Image classification data set "vgg_splitData" (oceswim/BigProject on GitHub). Class labels (5): aeroplane, bicycle, bus, car, motor.

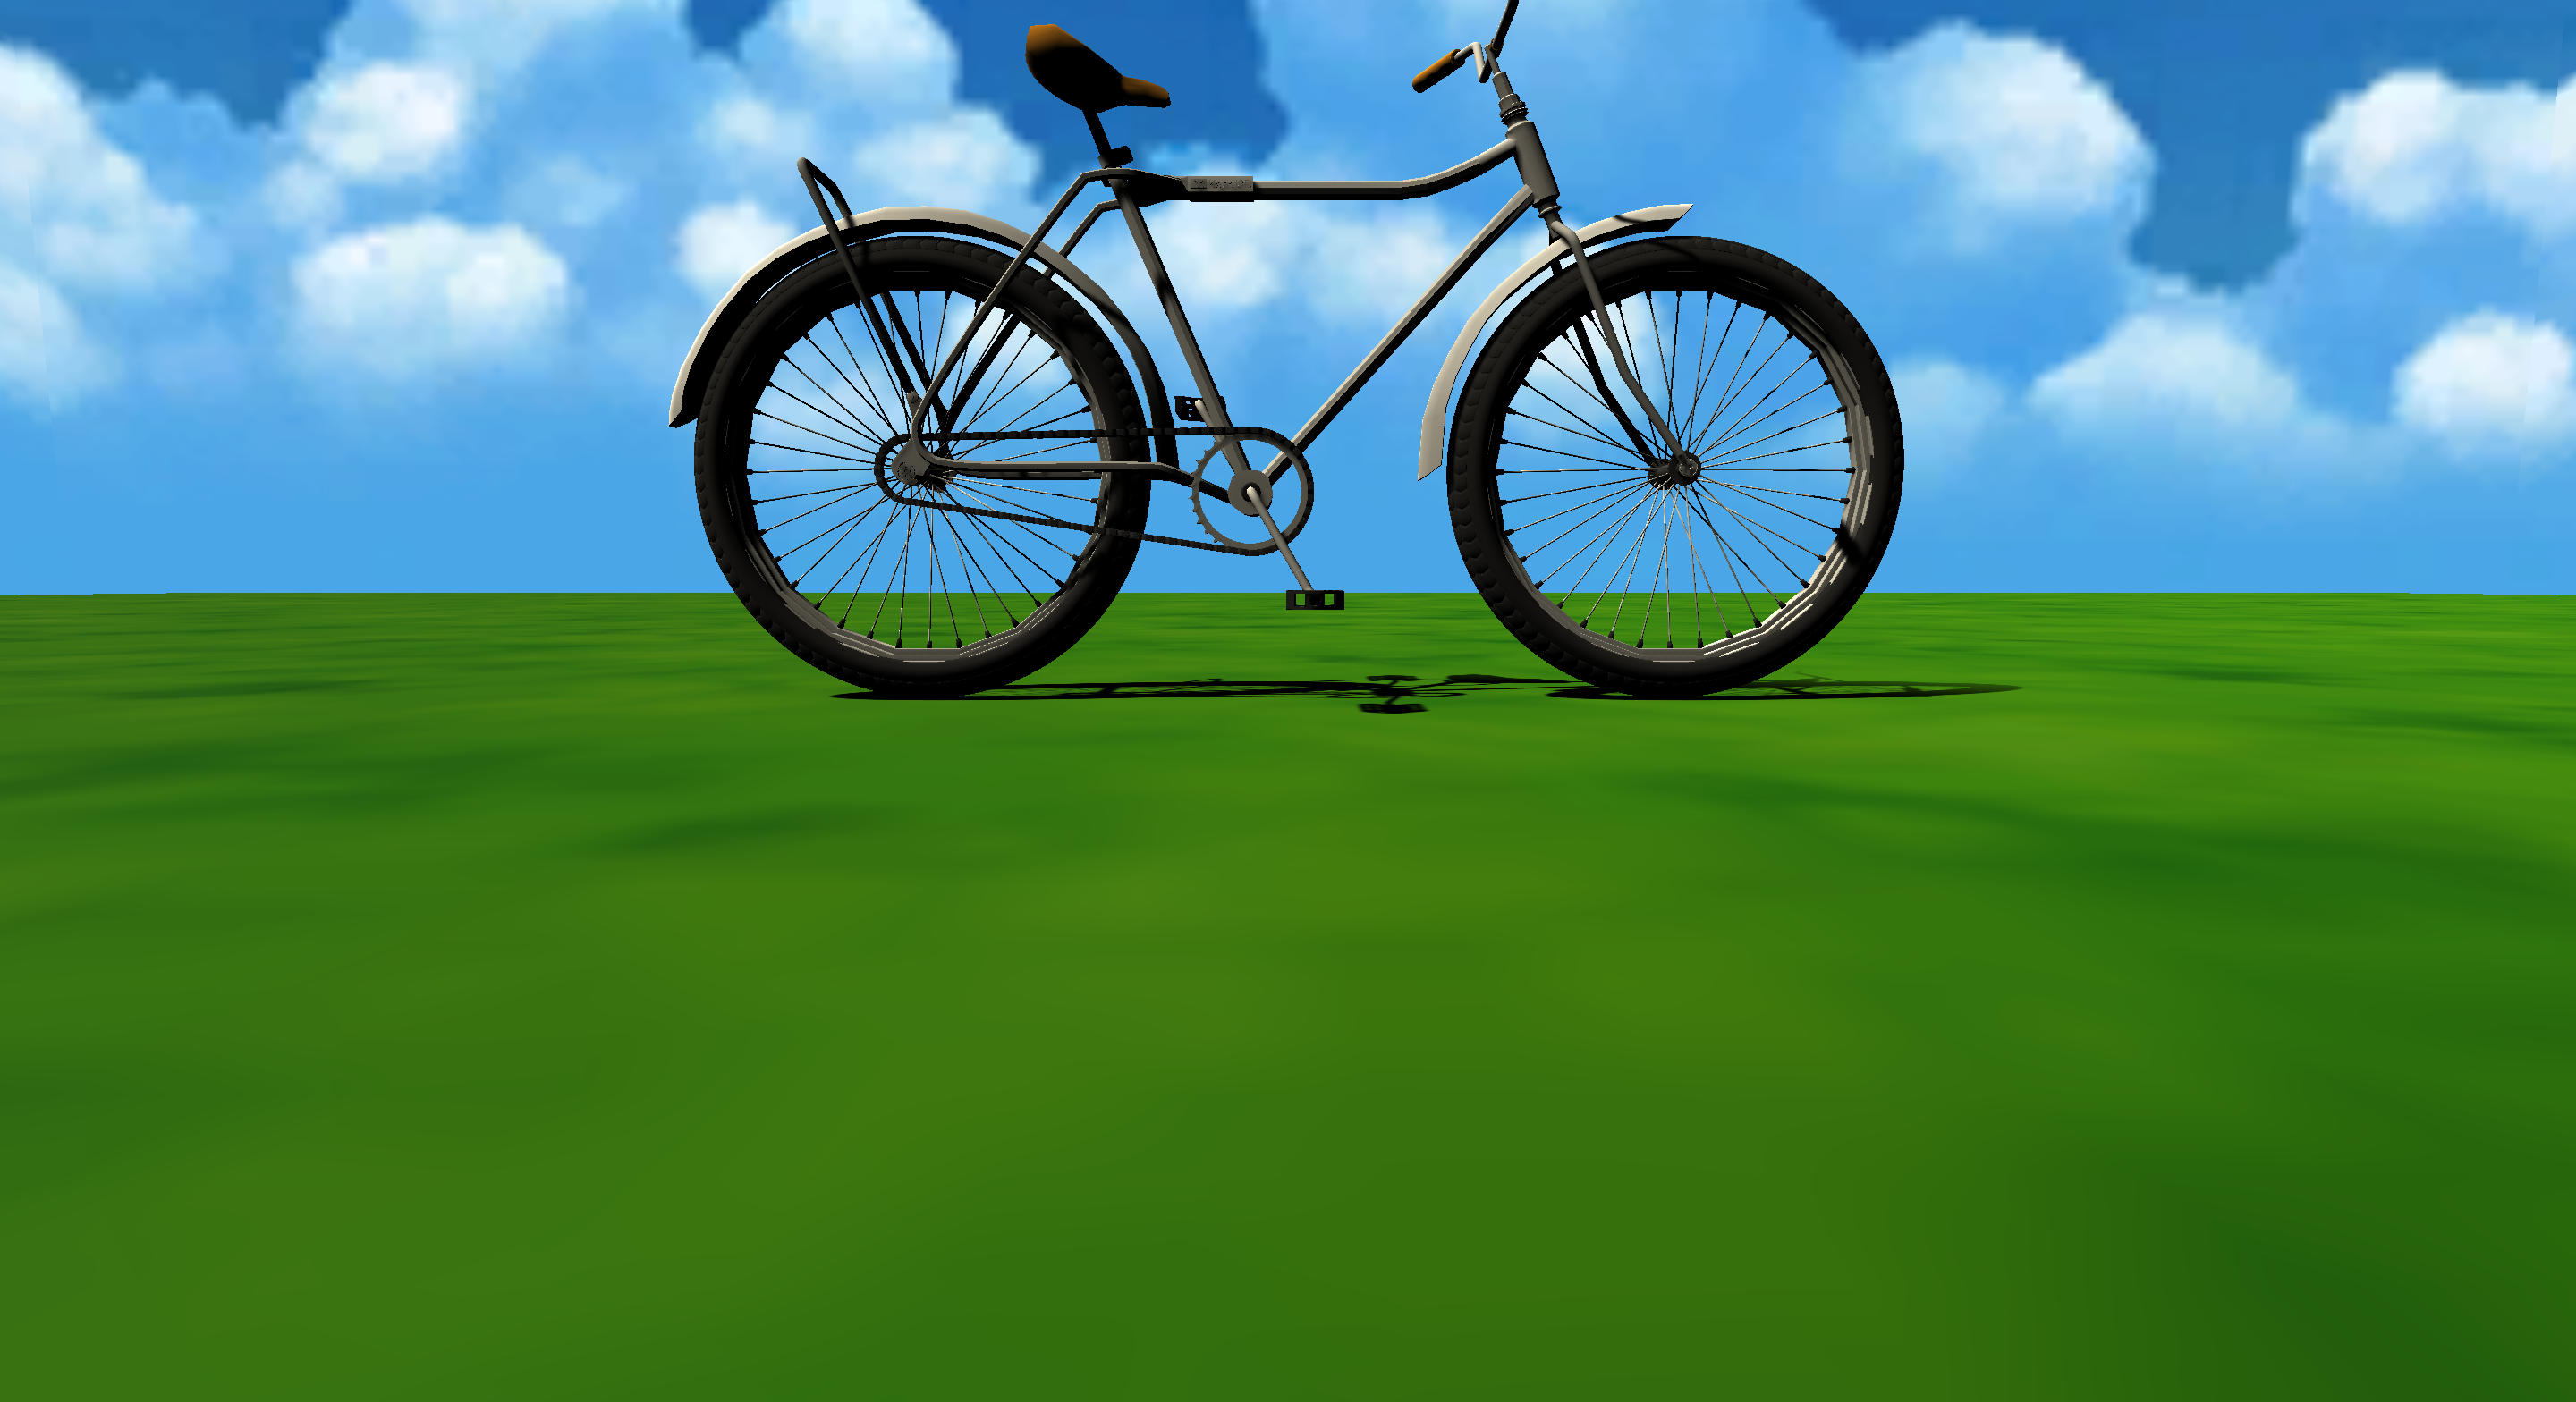
Label: bicycle

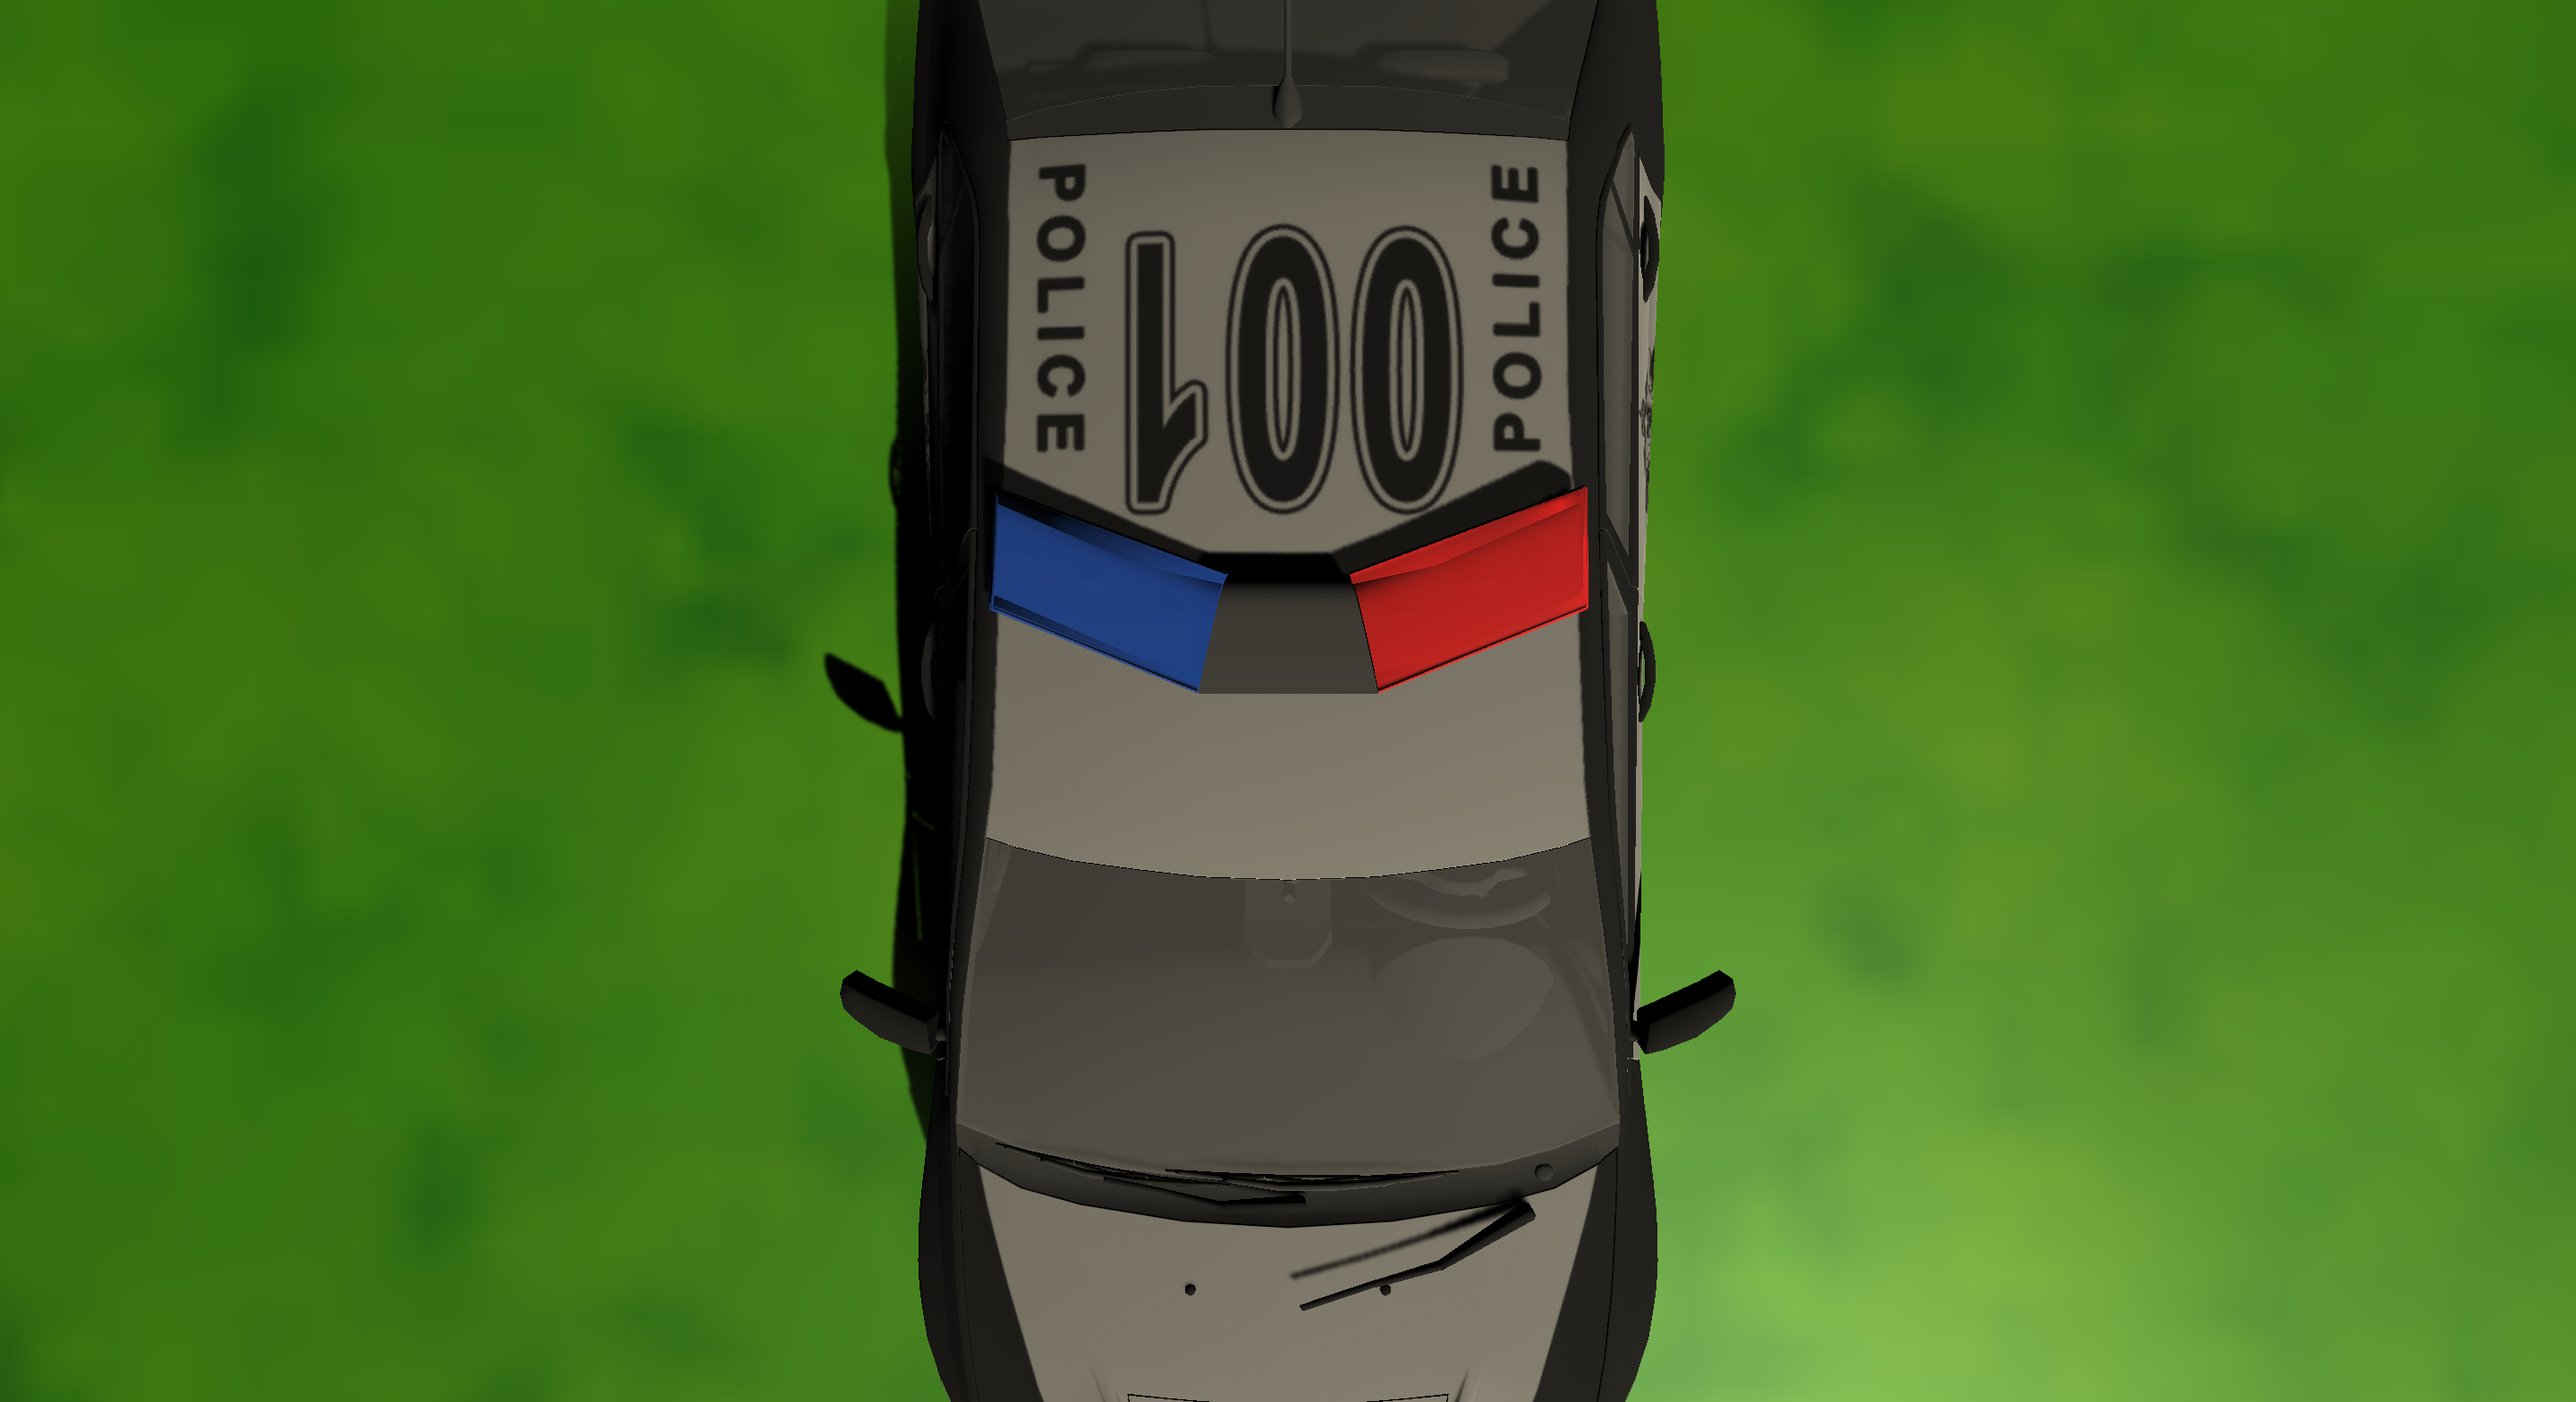
Label: car

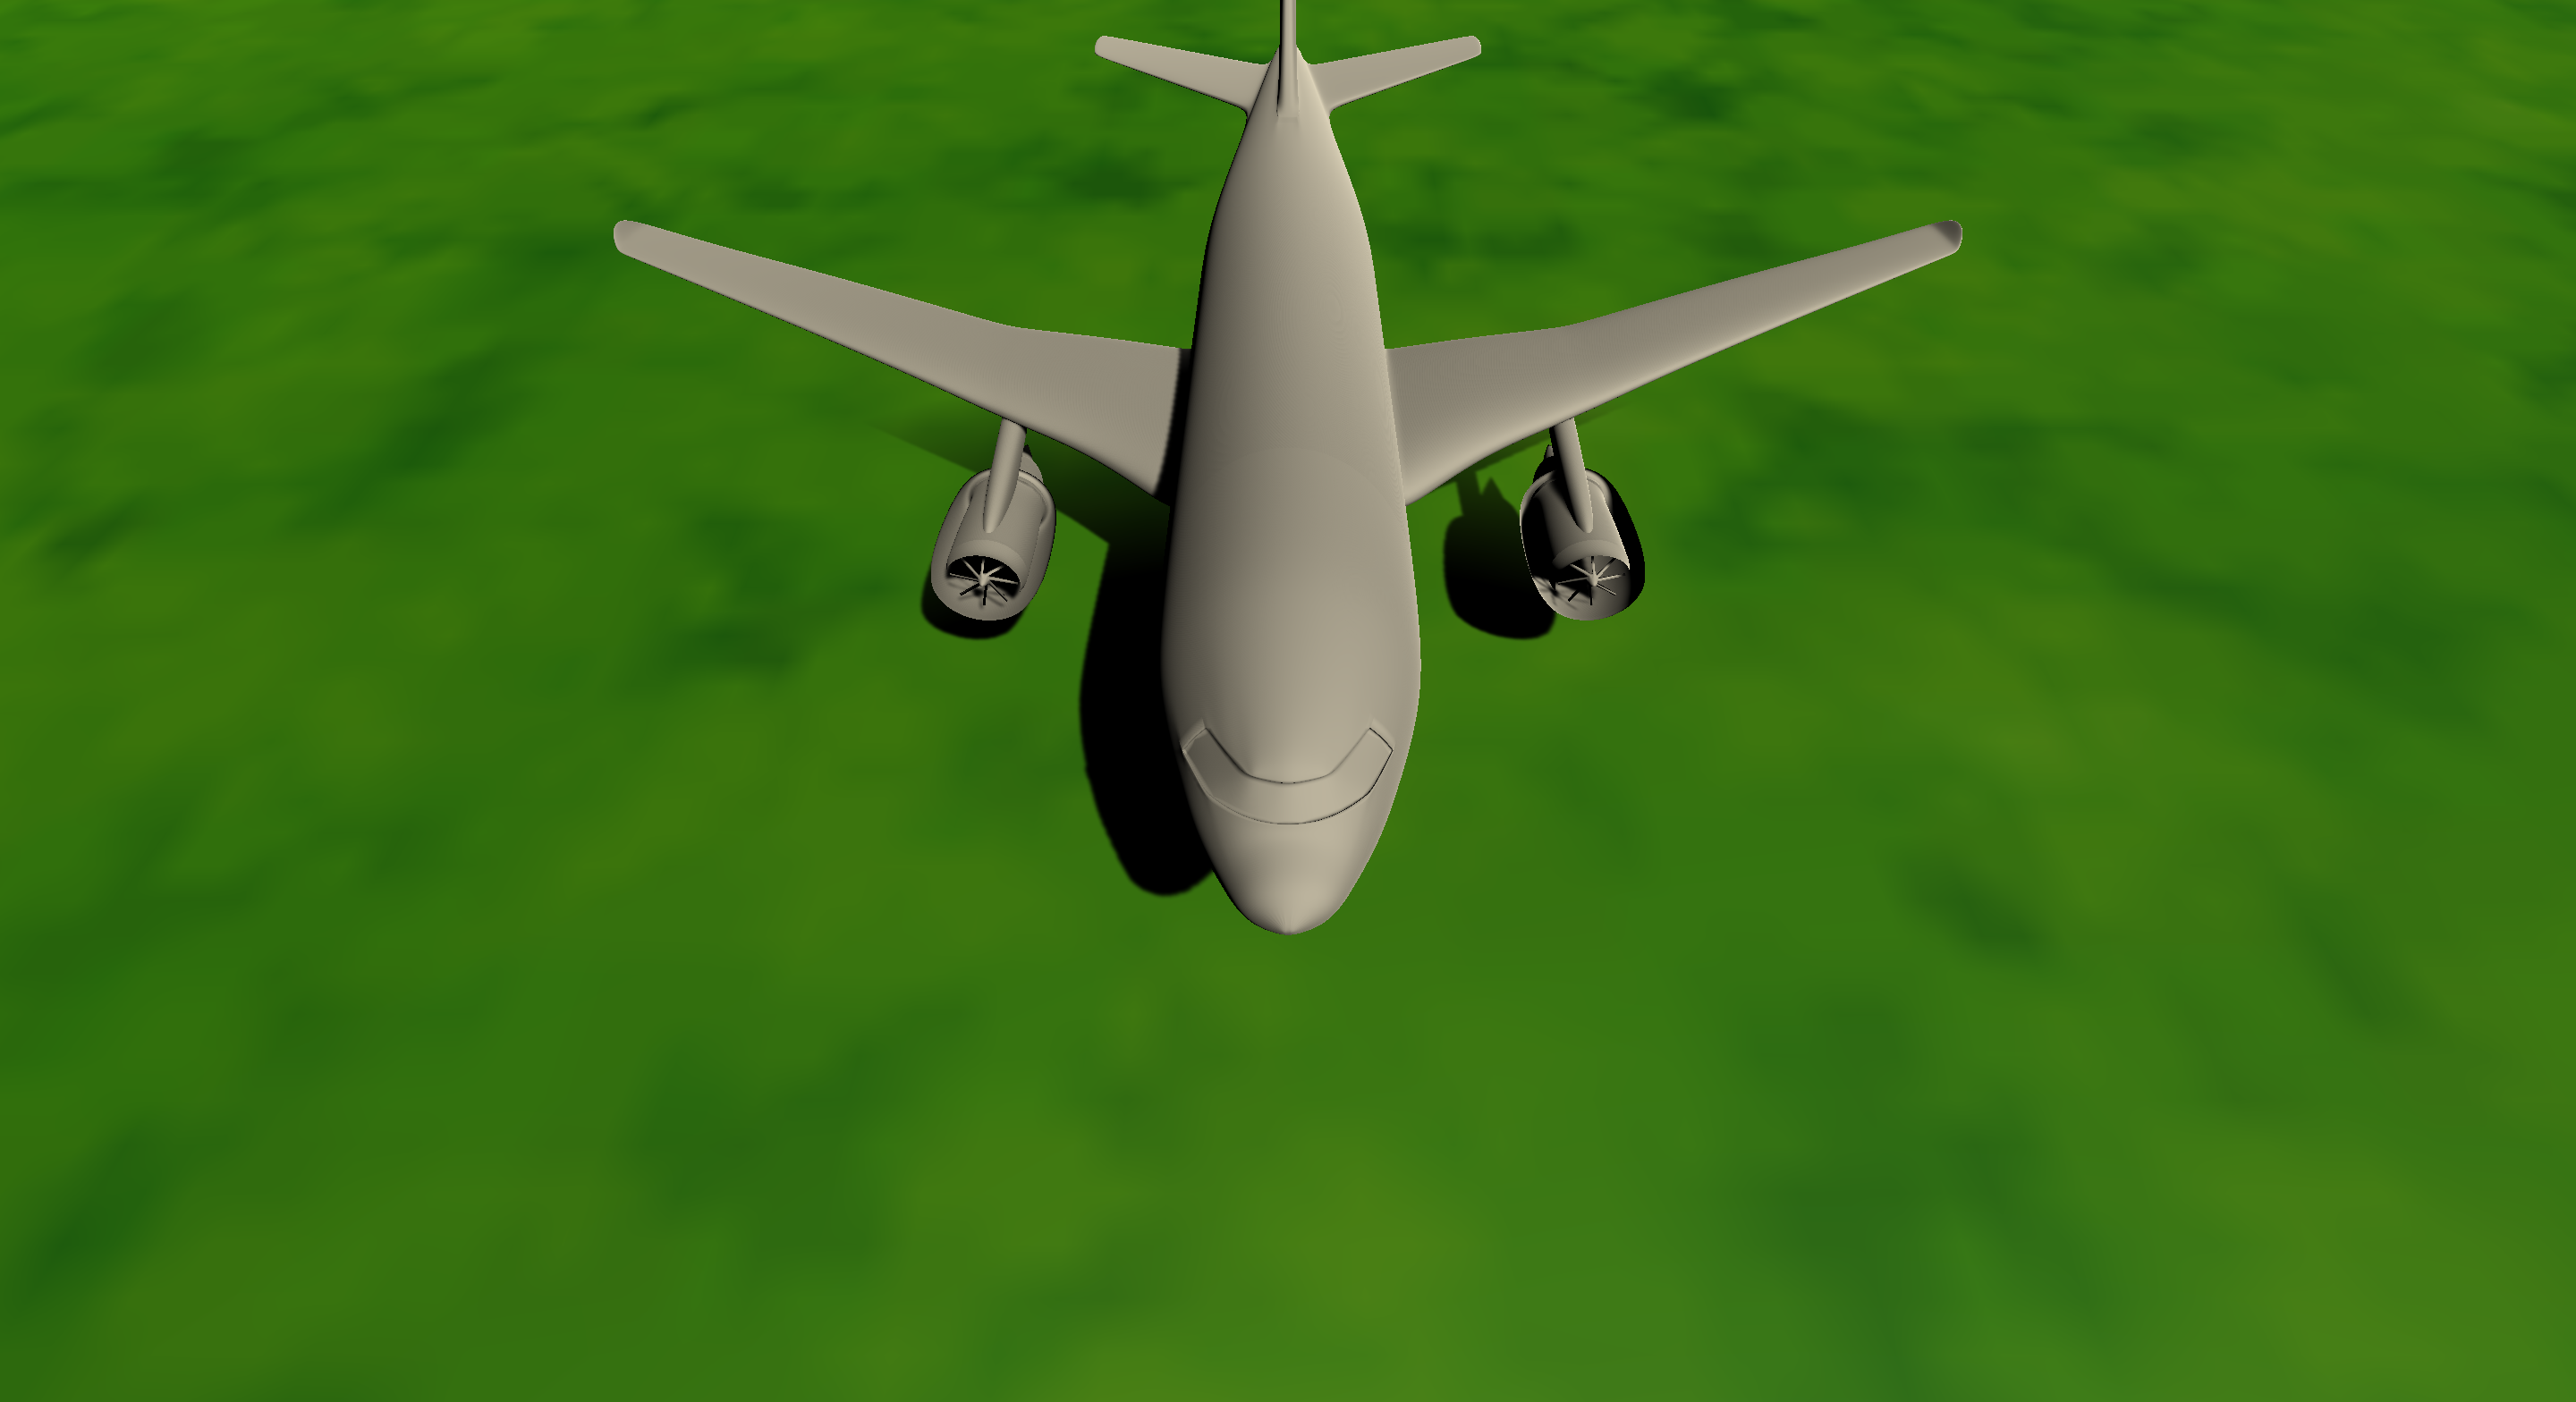
Label: aeroplane

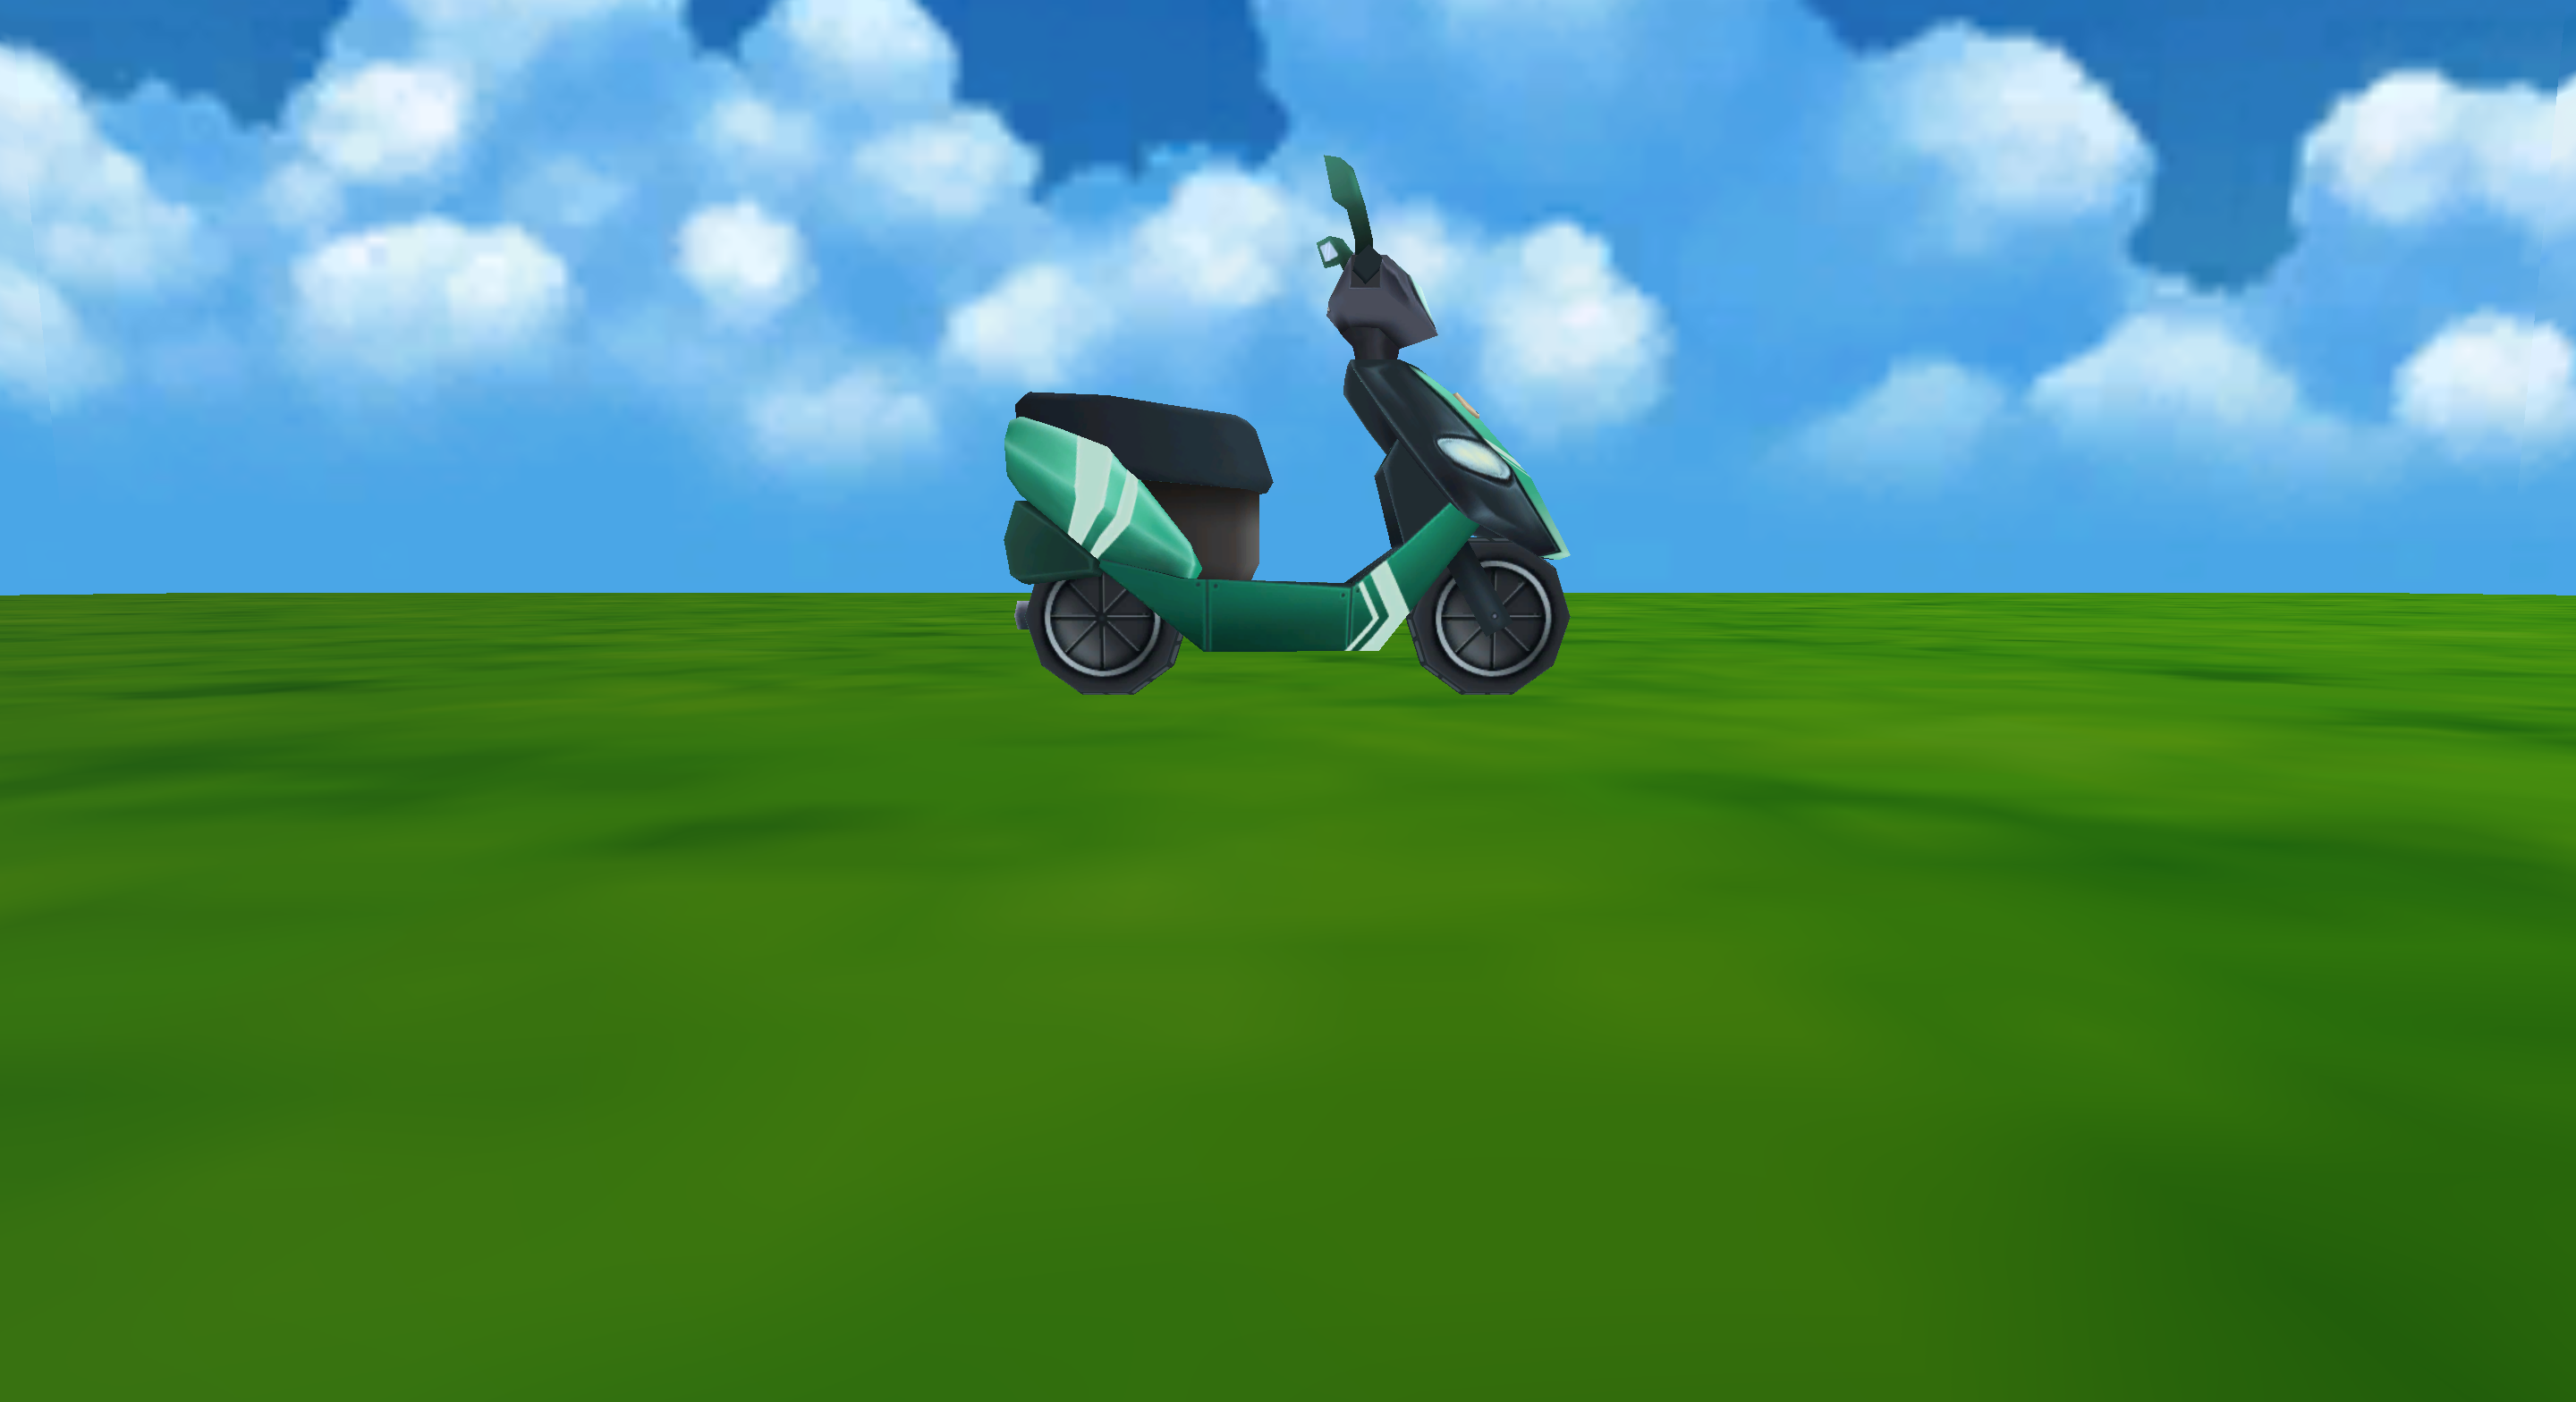
Label: motor

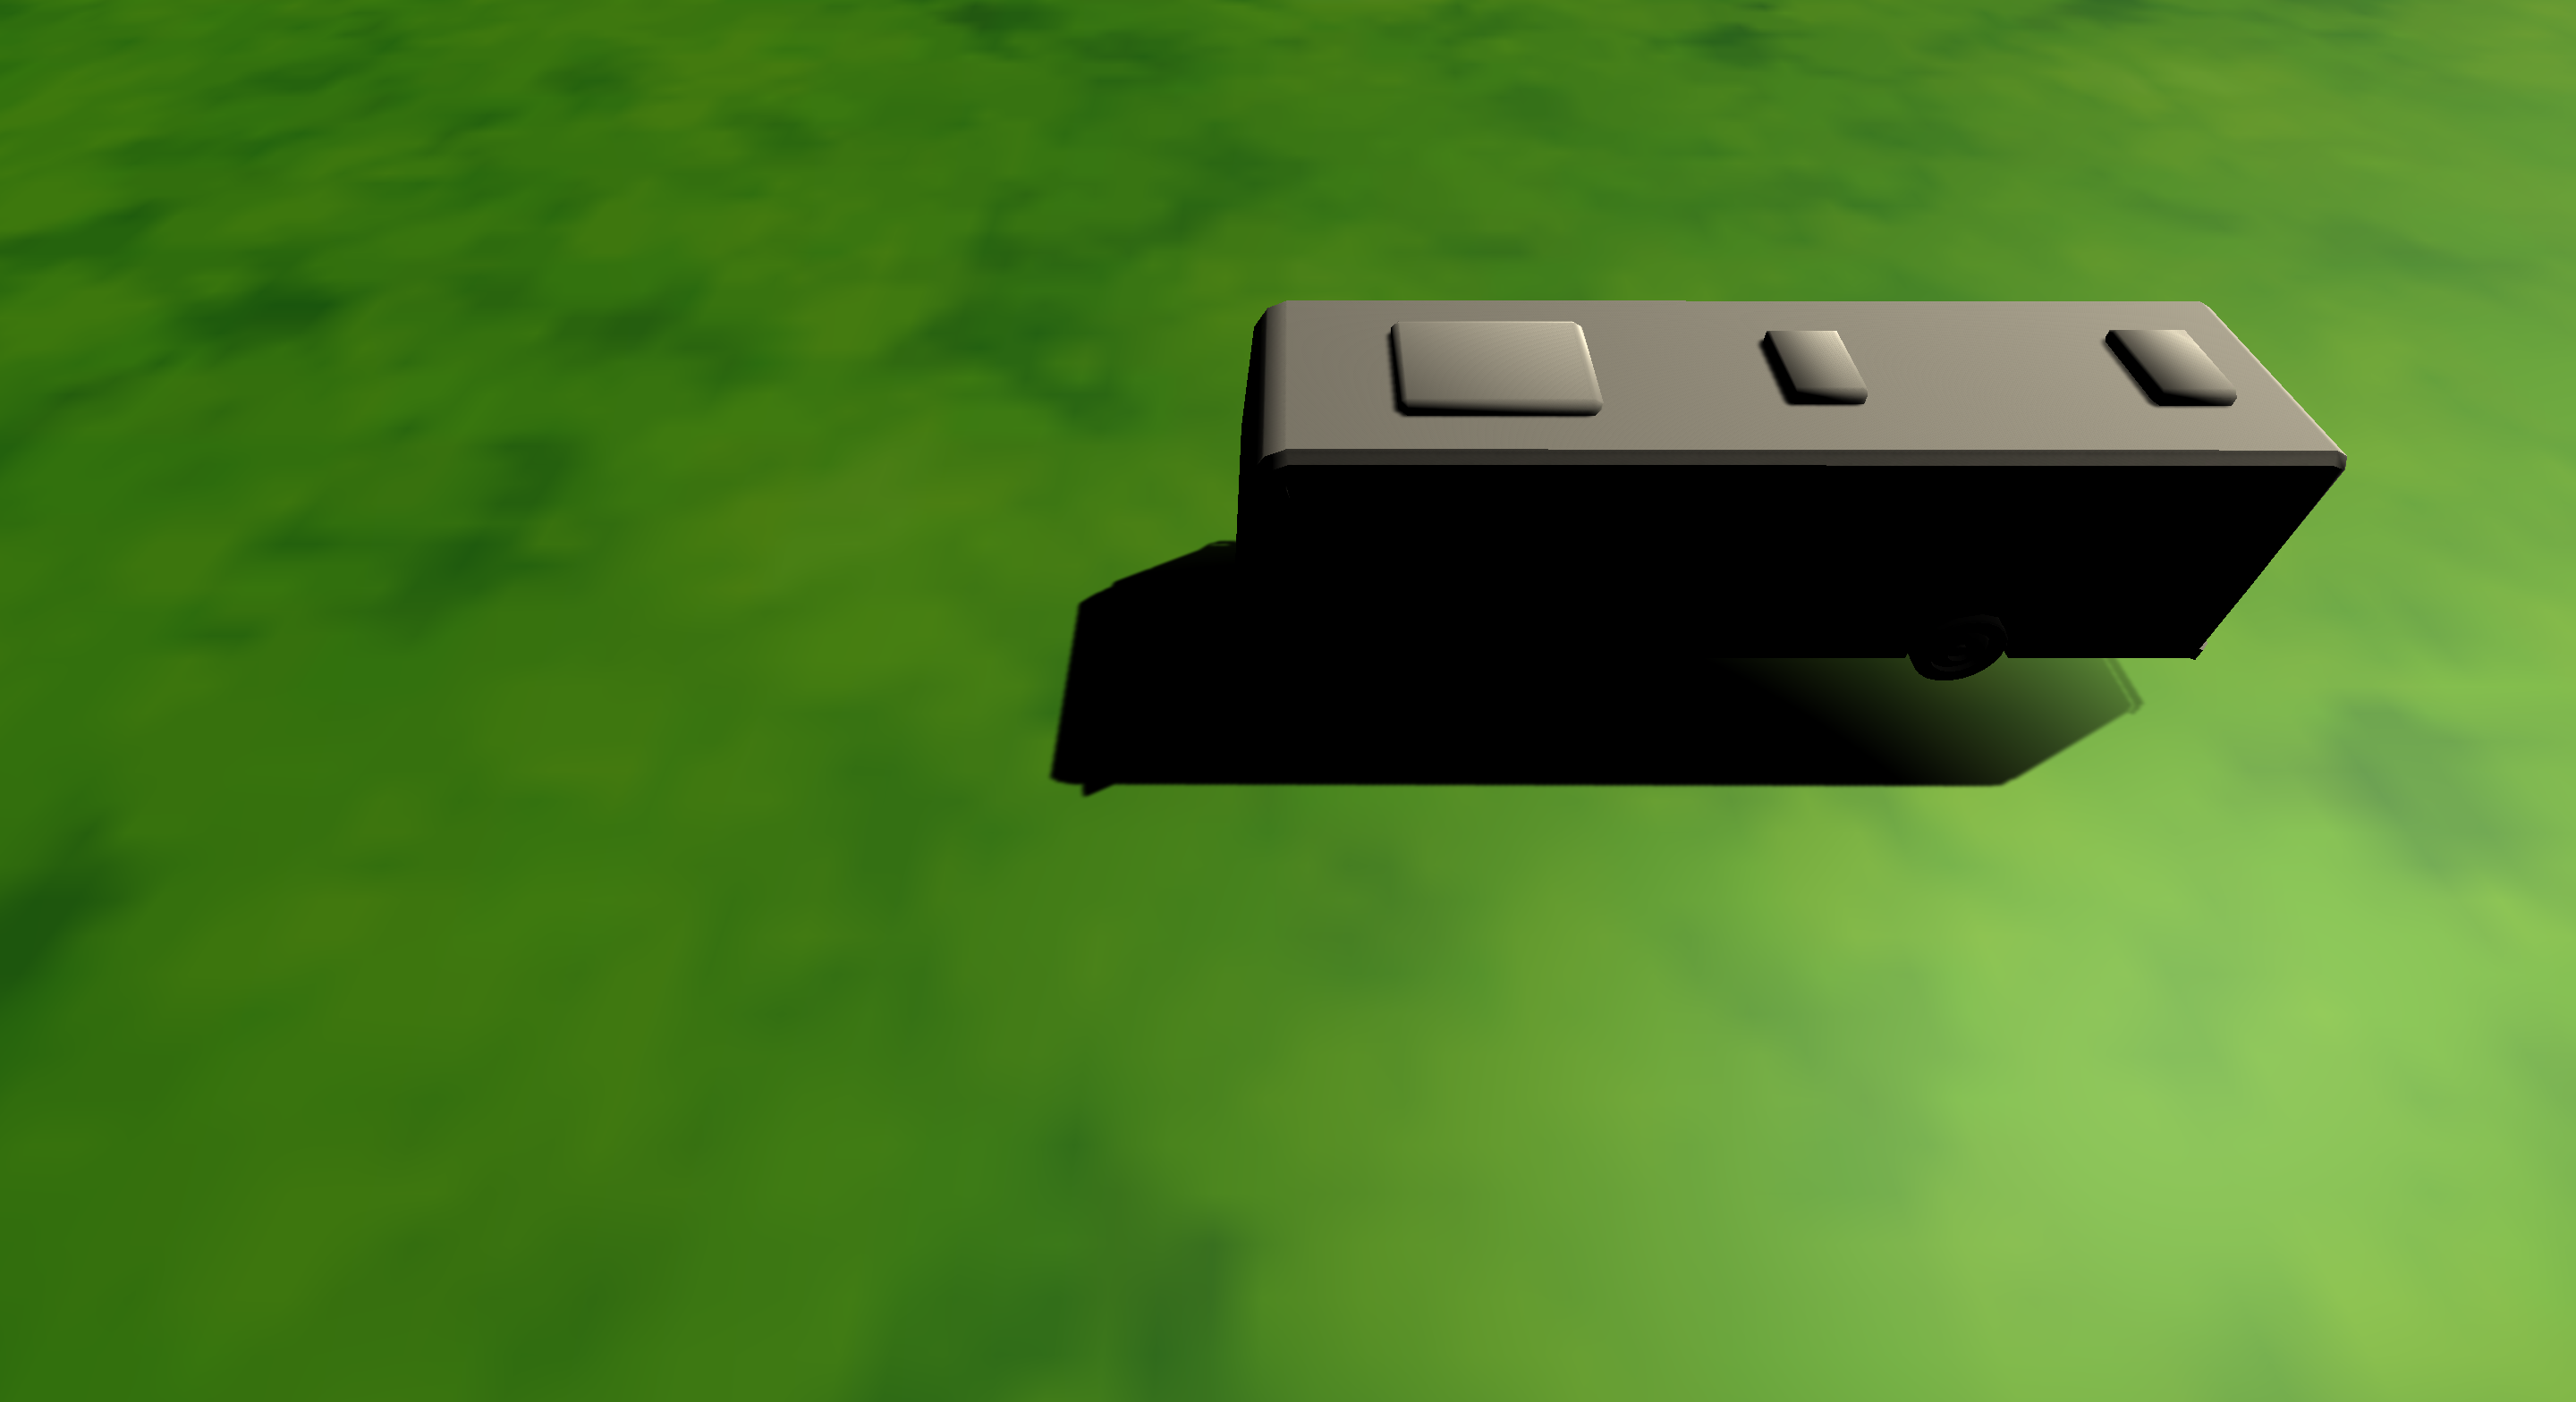
Label: bus

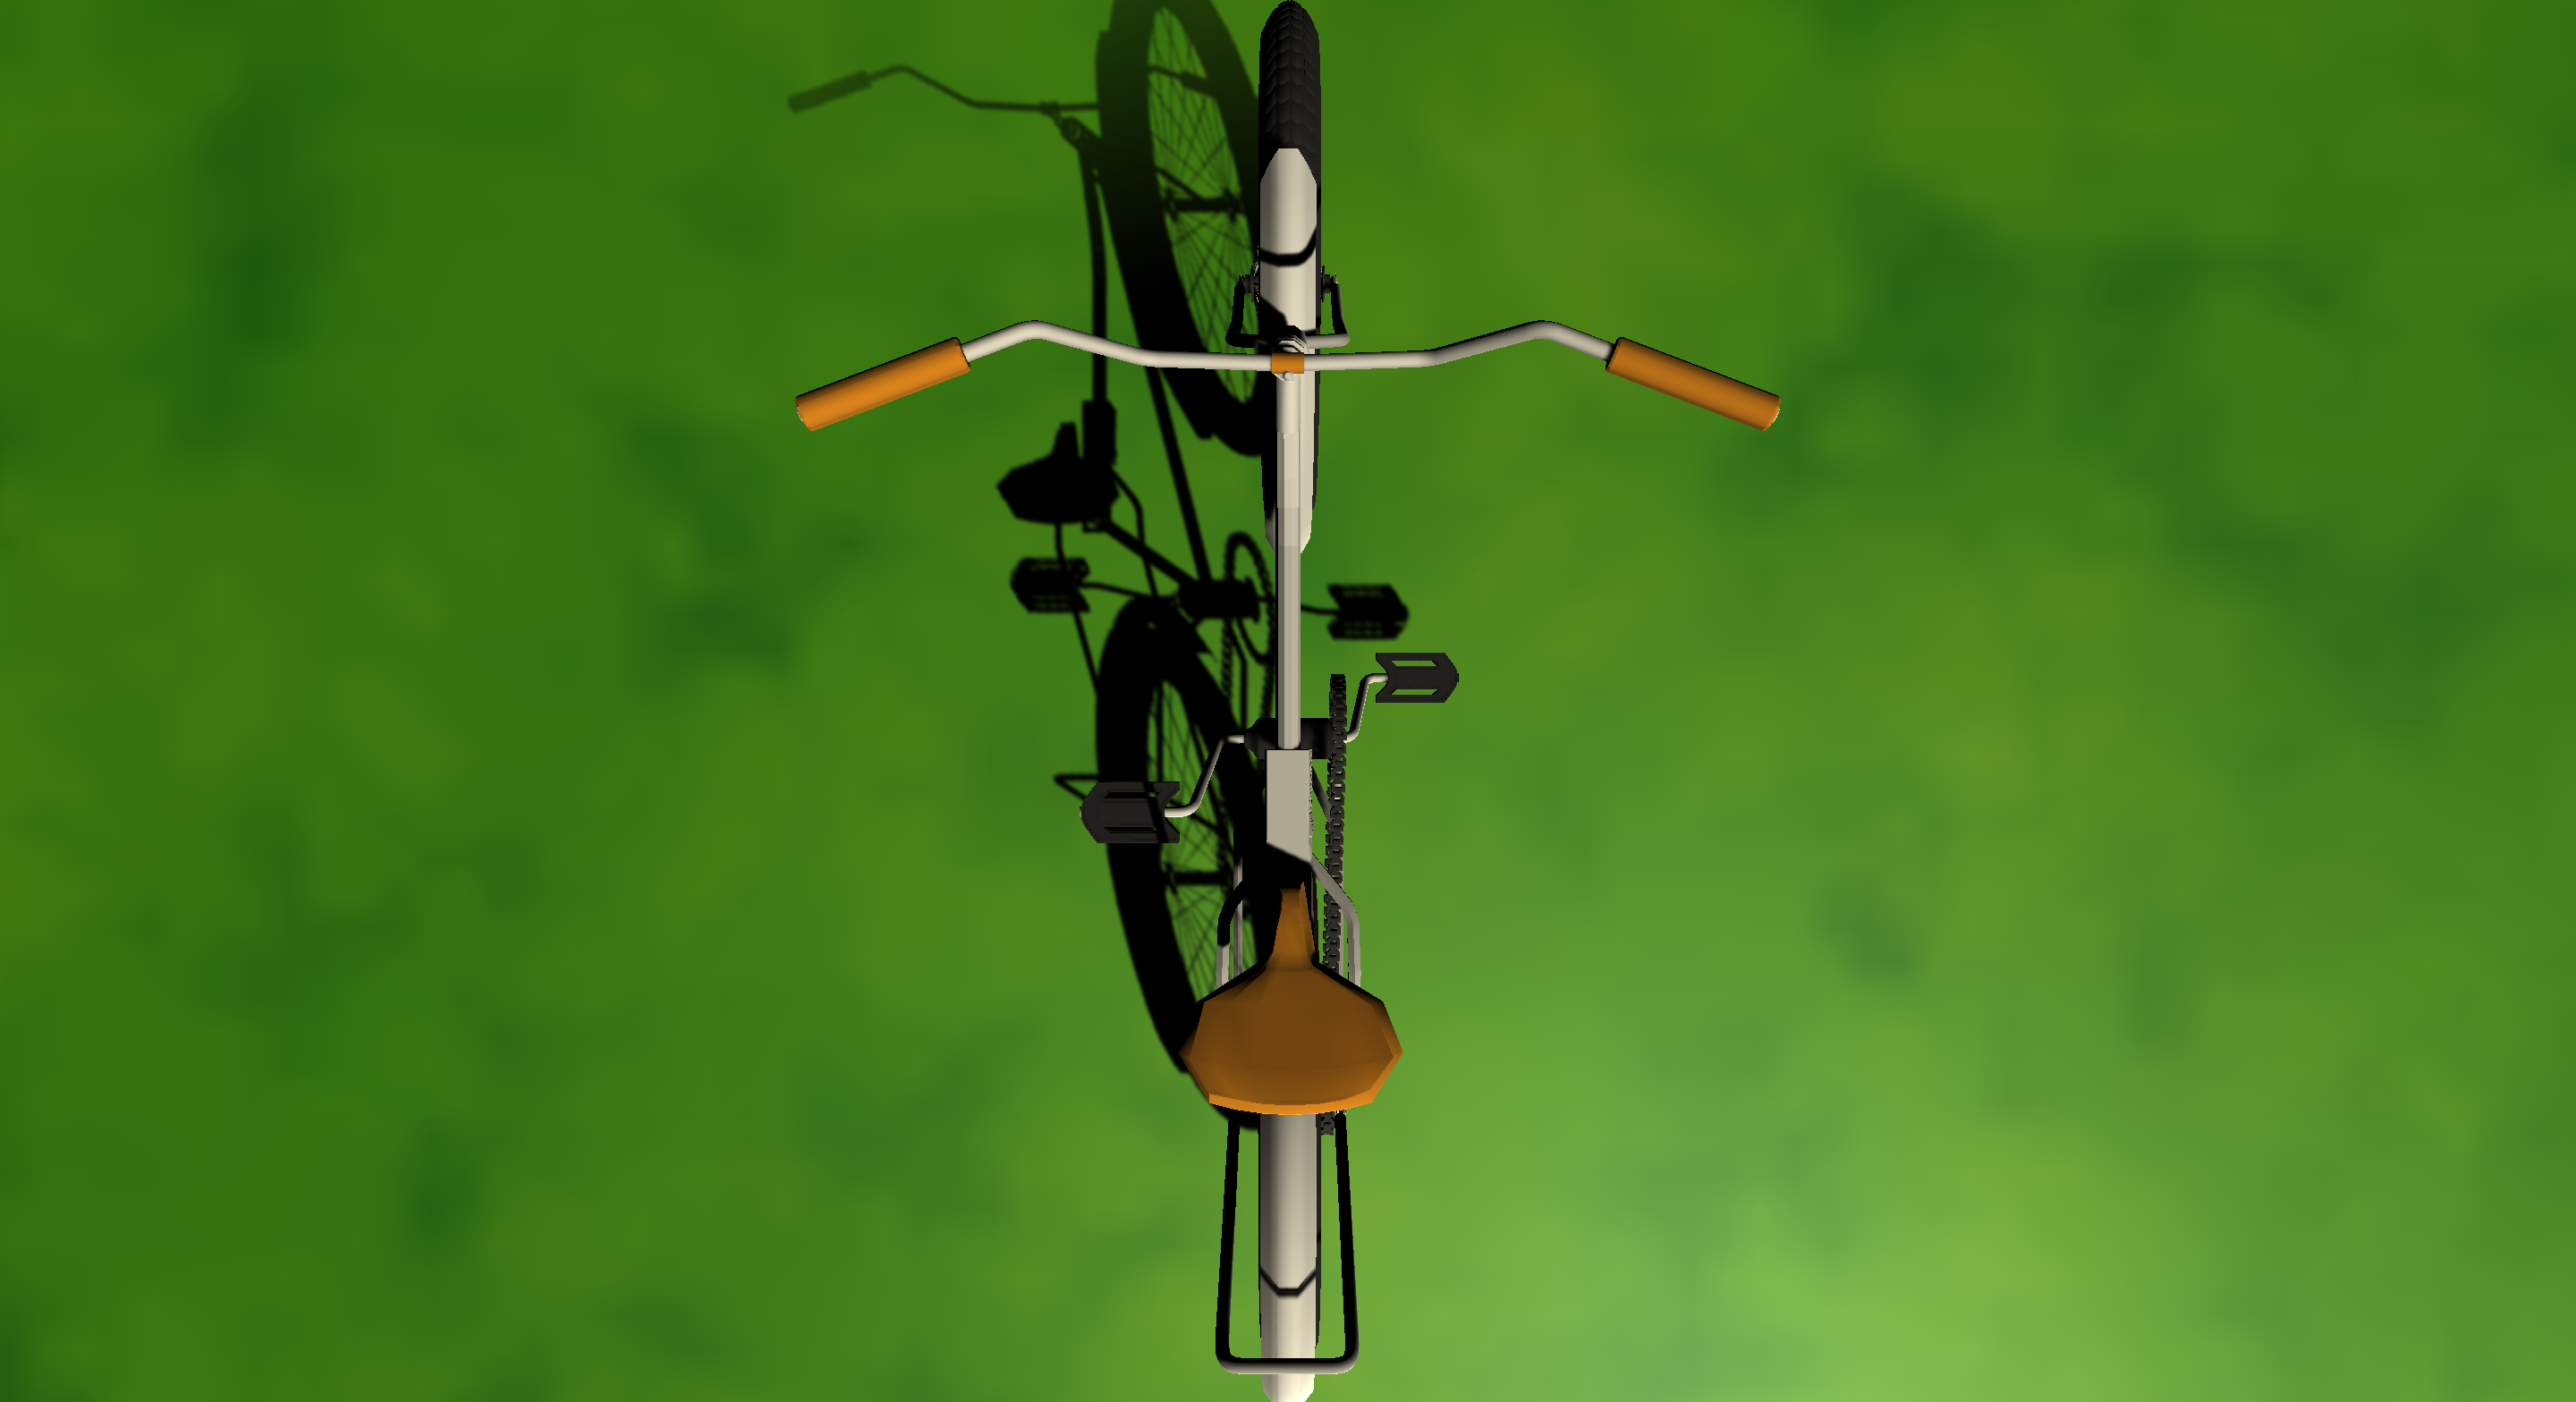
Label: bicycle
